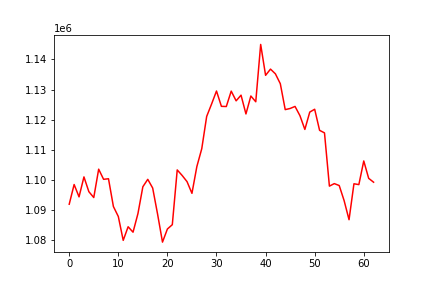

The file beside this chart, header and first rows:
, 0
0, 1091868
1, 1098417
2, 1094309
3, 1100948
4, 1096038
5, 1094089
6, 1103515
7, 1100146
8, 1100337
9, 1091103
10, 1087789
11, 1079853
12, 1084377
13, 1082565
14, 1088759
15, 1097677
16, 1100139
17, 1097254
18, 1088573
19, 1079270
20, 1083629
21, 1085065
22, 1103265
23, 1101434
24, 1099373
25, 1095484
26, 1104386
27, 1110325
28, 1121049
29, 1125170
30, 1129497
31, 1124404
32, 1124342
33, 1129461
34, 1126234
35, 1128115
36, 1121876
37, 1127835
38, 1125925
39, 1144978
40, 1134712
41, 1136779
42, 1135207
43, 1131930
44, 1123316
45, 1123692
46, 1124374
47, 1121301
48, 1116728
49, 1122498
50, 1123434
51, 1116428
52, 1115580
53, 1097881
54, 1098719
55, 1098075
56, 1093055
57, 1086719
58, 1098661
59, 1098388
... 3 more rows
